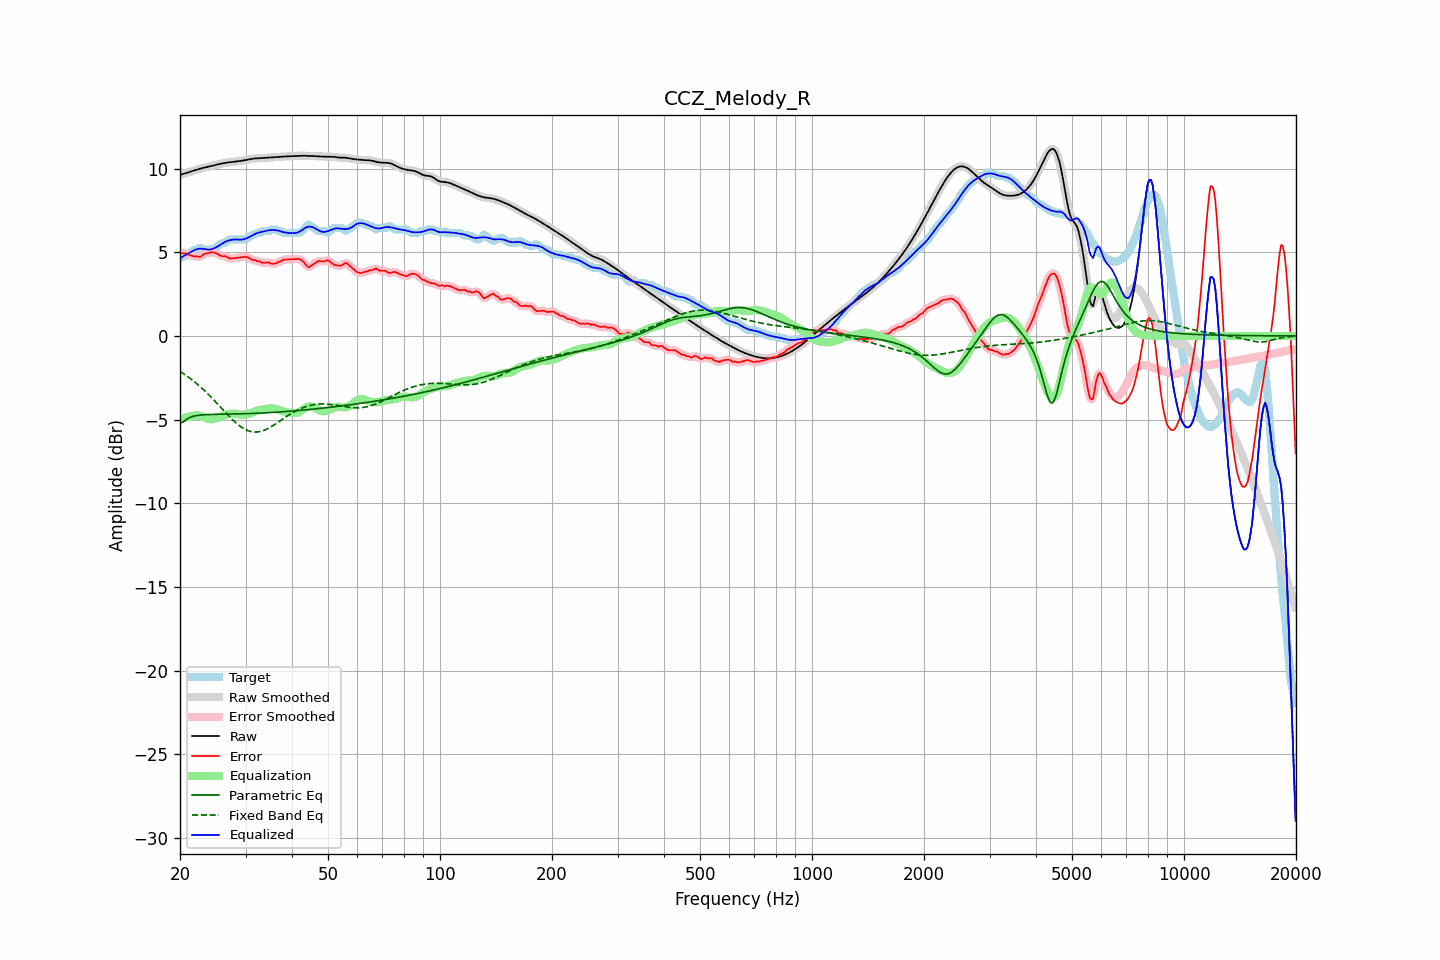

The data file committed next to this chart (first rows):
frequency, raw, error, smoothed, error_smoothed, equalization, parametric_eq, fixed_band_eq, equalized_raw, equalized_smoothed, target
20.00, 9.62, 4.96, 9.62, 4.95, -5.00, -5.23, -2.12, 4.62, 4.63, 4.66
20.20, 9.65, 4.94, 9.65, 4.95, -4.96, -5.18, -2.18, 4.69, 4.69, 4.71
20.40, 9.68, 4.92, 9.68, 4.94, -4.93, -5.13, -2.24, 4.75, 4.75, 4.76
20.61, 9.71, 4.95, 9.71, 4.93, -4.90, -5.06, -2.31, 4.81, 4.81, 4.76
20.81, 9.74, 4.91, 9.74, 4.90, -4.87, -4.99, -2.37, 4.87, 4.87, 4.83
21.02, 9.77, 4.87, 9.77, 4.87, -4.84, -4.94, -2.44, 4.92, 4.92, 4.90
21.23, 9.80, 4.83, 9.80, 4.83, -4.82, -4.88, -2.51, 4.97, 4.97, 4.97
21.44, 9.83, 4.80, 9.83, 4.80, -4.80, -4.85, -2.59, 5.02, 5.02, 5.02
21.66, 9.86, 4.78, 9.86, 4.77, -4.78, -4.81, -2.66, 5.08, 5.08, 5.08
21.87, 9.89, 4.74, 9.89, 4.76, -4.76, -4.79, -2.74, 5.13, 5.13, 5.15
22.09, 9.92, 4.76, 9.92, 4.74, -4.75, -4.77, -2.82, 5.17, 5.17, 5.16
22.31, 9.95, 4.75, 9.95, 4.73, -4.75, -4.75, -2.90, 5.20, 5.20, 5.20
22.54, 9.98, 4.72, 9.98, 4.74, -4.76, -4.74, -2.98, 5.21, 5.21, 5.26
22.76, 10.00, 4.74, 10.00, 4.76, -4.79, -4.73, -3.07, 5.22, 5.21, 5.26
22.99, 10.03, 4.82, 10.03, 4.81, -4.82, -4.72, -3.16, 5.21, 5.21, 5.21
23.22, 10.05, 4.89, 10.05, 4.87, -4.86, -4.71, -3.25, 5.19, 5.19, 5.16
23.45, 10.08, 4.92, 10.08, 4.92, -4.90, -4.71, -3.34, 5.18, 5.18, 5.16
23.69, 10.10, 4.94, 10.10, 4.94, -4.94, -4.70, -3.43, 5.16, 5.16, 5.16
23.92, 10.12, 4.96, 10.12, 4.96, -4.96, -4.70, -3.53, 5.16, 5.16, 5.16
24.16, 10.14, 4.98, 10.14, 4.99, -4.98, -4.70, -3.63, 5.16, 5.16, 5.16
24.40, 10.17, 5.01, 10.17, 5.00, -4.98, -4.69, -3.72, 5.19, 5.19, 5.16
24.65, 10.19, 4.99, 10.19, 4.99, -4.96, -4.69, -3.82, 5.23, 5.23, 5.20
24.89, 10.21, 4.95, 10.21, 4.96, -4.94, -4.69, -3.92, 5.27, 5.27, 5.26
25.14, 10.24, 4.91, 10.24, 4.91, -4.91, -4.69, -4.03, 5.32, 5.32, 5.32
25.39, 10.26, 4.87, 10.26, 4.86, -4.88, -4.68, -4.13, 5.38, 5.38, 5.39
25.65, 10.28, 4.81, 10.28, 4.81, -4.84, -4.68, -4.23, 5.44, 5.44, 5.47
25.91, 10.30, 4.77, 10.30, 4.78, -4.80, -4.68, -4.34, 5.50, 5.50, 5.54
26.16, 10.32, 4.76, 10.32, 4.76, -4.76, -4.68, -4.44, 5.56, 5.56, 5.56
26.43, 10.34, 4.77, 10.34, 4.75, -4.72, -4.68, -4.54, 5.61, 5.61, 5.57
26.69, 10.35, 4.72, 10.35, 4.72, -4.70, -4.67, -4.65, 5.66, 5.66, 5.63
26.96, 10.37, 4.67, 10.37, 4.67, -4.67, -4.67, -4.75, 5.69, 5.69, 5.70
27.23, 10.38, 4.62, 10.38, 4.64, -4.66, -4.67, -4.85, 5.72, 5.72, 5.76
27.50, 10.39, 4.63, 10.39, 4.63, -4.65, -4.67, -4.94, 5.74, 5.74, 5.76
27.77, 10.40, 4.64, 10.40, 4.63, -4.65, -4.67, -5.03, 5.75, 5.75, 5.76
28.05, 10.41, 4.65, 10.41, 4.65, -4.65, -4.67, -5.13, 5.76, 5.76, 5.76
28.33, 10.42, 4.66, 10.42, 4.66, -4.66, -4.66, -5.21, 5.76, 5.76, 5.76
28.62, 10.43, 4.67, 10.43, 4.67, -4.68, -4.66, -5.29, 5.76, 5.76, 5.76
28.90, 10.45, 4.69, 10.45, 4.69, -4.69, -4.66, -5.37, 5.75, 5.75, 5.76
29.19, 10.46, 4.70, 10.46, 4.70, -4.71, -4.66, -5.44, 5.75, 5.75, 5.76
29.48, 10.48, 4.72, 10.48, 4.72, -4.71, -4.65, -5.50, 5.76, 5.76, 5.76
29.78, 10.49, 4.73, 10.49, 4.73, -4.71, -4.65, -5.56, 5.79, 5.79, 5.76
30.08, 10.51, 4.74, 10.51, 4.72, -4.69, -4.65, -5.61, 5.82, 5.82, 5.77
30.38, 10.53, 4.69, 10.53, 4.69, -4.67, -4.64, -5.65, 5.86, 5.86, 5.83
30.68, 10.55, 4.64, 10.55, 4.64, -4.65, -4.64, -5.69, 5.90, 5.90, 5.90
30.99, 10.57, 4.59, 10.57, 4.59, -4.62, -4.64, -5.71, 5.95, 5.95, 5.98
31.30, 10.58, 4.54, 10.58, 4.56, -4.58, -4.63, -5.73, 6.00, 6.00, 6.04
31.61, 10.60, 4.54, 10.60, 4.53, -4.54, -4.63, -5.74, 6.06, 6.06, 6.06
31.93, 10.61, 4.52, 10.60, 4.50, -4.50, -4.63, -5.75, 6.11, 6.11, 6.08
32.24, 10.61, 4.46, 10.61, 4.49, -4.47, -4.62, -5.74, 6.14, 6.14, 6.15
32.57, 10.61, 4.46, 10.61, 4.45, -4.44, -4.62, -5.73, 6.17, 6.17, 6.16
32.89, 10.62, 4.44, 10.62, 4.41, -4.42, -4.61, -5.71, 6.19, 6.19, 6.18
33.22, 10.62, 4.36, 10.62, 4.39, -4.41, -4.61, -5.68, 6.21, 6.22, 6.26
33.55, 10.63, 4.37, 10.63, 4.37, -4.39, -4.60, -5.65, 6.24, 6.24, 6.26
33.89, 10.64, 4.38, 10.64, 4.37, -4.37, -4.60, -5.61, 6.26, 6.26, 6.26
34.23, 10.64, 4.38, 10.64, 4.39, -4.36, -4.59, -5.57, 6.29, 6.29, 6.26
34.57, 10.65, 4.39, 10.65, 4.37, -4.34, -4.59, -5.52, 6.31, 6.31, 6.26
34.92, 10.66, 4.36, 10.66, 4.35, -4.34, -4.58, -5.47, 6.32, 6.32, 6.30
35.27, 10.67, 4.31, 10.67, 4.32, -4.34, -4.58, -5.41, 6.33, 6.33, 6.36
35.62, 10.67, 4.31, 10.67, 4.31, -4.34, -4.57, -5.35, 6.33, 6.33, 6.36
35.97, 10.68, 4.32, 10.68, 4.32, -4.36, -4.57, -5.29, 6.32, 6.32, 6.36
... 635 more rows
